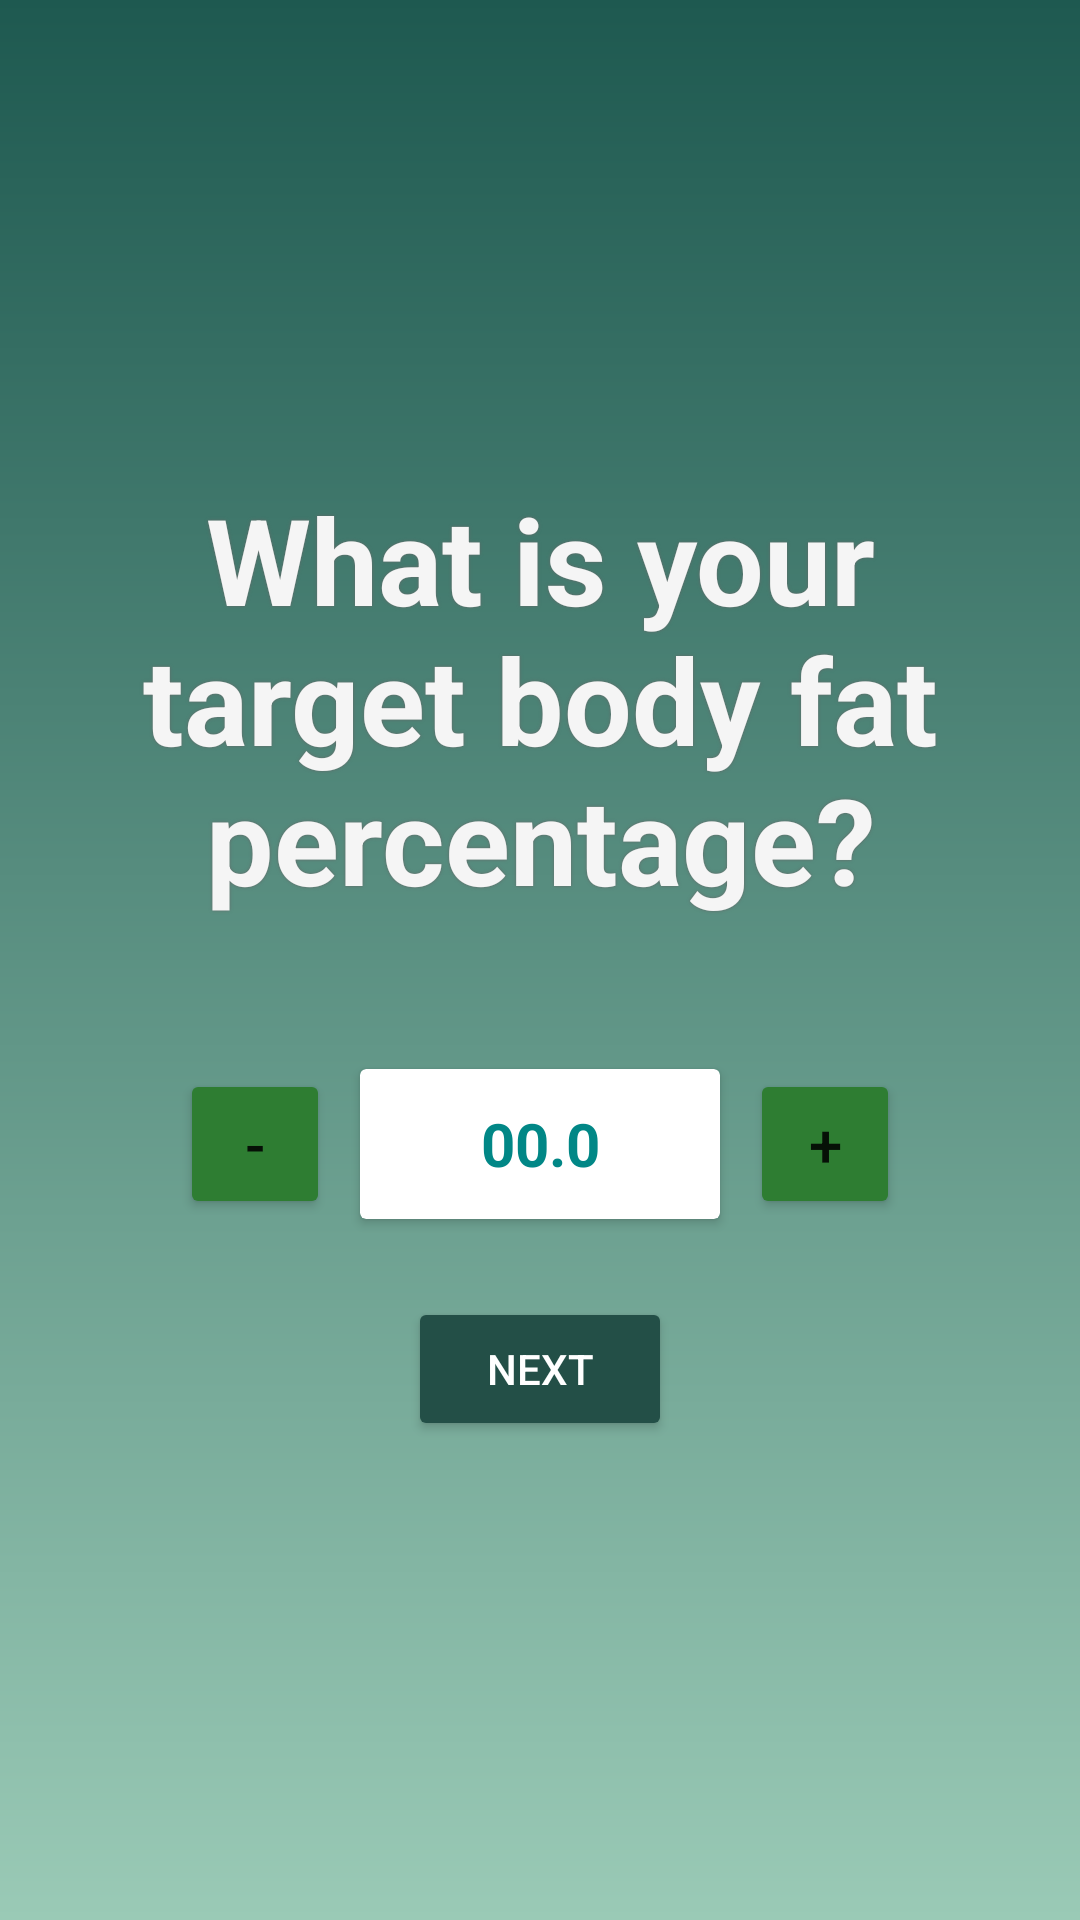

The Android layout XML behind this screen, and the referenced resources:
<!-- AndroidManifest.xml: application theme Theme.FYP_FitLedger -->
<!-- res/layout/fragment_target_body_fat.xml -->
<?xml version="1.0" encoding="utf-8"?>
<LinearLayout xmlns:android="http://schemas.android.com/apk/res/android"
    android:layout_width="match_parent"
    android:layout_height="match_parent"
    xmlns:app="http://schemas.android.com/apk/res-auto"
    android:orientation="vertical"
    android:gravity="center"
    android:padding="20dp"
    android:background="@drawable/fragment_bg_270">

    <TextView
        android:layout_width="wrap_content"
        android:layout_height="wrap_content"
        android:text="@string/frag_target_body_fat_header"
        android:textSize="40sp"
        android:textAlignment="center"
        android:textColor="@color/off_white"
        android:textStyle="bold"
        android:layout_marginBottom="40dp"
        android:shadowRadius="2"
        android:shadowColor="@color/gray"/>

    <LinearLayout
        android:layout_width="wrap_content"
        android:layout_height="wrap_content"
        android:orientation="horizontal"
        android:gravity="center">

        <Button
            android:id="@+id/btnMinusBodyFat"
            android:text="-"
            android:textSize="20sp"
            android:layout_width="50dp"
            android:layout_height="50dp"
            app:backgroundTint="@color/japanese_laurel"/>

        <androidx.cardview.widget.CardView
            android:layout_width="120dp"
            android:layout_height="50dp"
            android:layout_margin="10dp"
            android:gravity="center">

            <TextView
                android:id="@+id/tvTargetBodyFat"
                android:text="@string/frag_target_body_fat_label"
                android:textSize="20sp"
                android:textStyle="bold"
                android:gravity="center"
                android:textColor="@color/teal_700"
                android:layout_width="match_parent"
                android:layout_height="match_parent"/>
        </androidx.cardview.widget.CardView>

        <Button
            android:id="@+id/btnPlusBodyFat"
            android:text="+"
            android:textSize="20sp"
            android:layout_width="50dp"
            android:layout_height="50dp"
            app:backgroundTint="@color/japanese_laurel"/>
    </LinearLayout>

    <Button
        android:id="@+id/btnNext"
        android:layout_width="wrap_content"
        android:layout_height="wrap_content"
        android:text="@string/frag_btn_next"
        android:textColor="@color/white"
        android:layout_marginTop="16dp"
        app:backgroundTint="@color/button_color"/>
</LinearLayout>
<!-- resources referenced by this layout -->
<resources>
  <color name="gray">#676767</color>  //dashboard text
  <color name="japanese_laurel">#2e7d32</color>
  
      //Gradient BG color
  <color name="off_white">#F5F5F5</color> //secondary text
  <color name="teal_700">#FF018786</color>
  <color name="white">#FFFFFFFF</color>
  <!-- drawable fragment_bg_270 (drawable) -->
  <?xml version="1.0" encoding="utf-8"?>
  <shape xmlns:android="http://schemas.android.com/apk/res/android"
      android:shape="rectangle">
  
      <gradient
          android:startColor="#1E5950"
          android:endColor="#9acab6"
          android:angle="270"/>
  
  </shape>
  <string name="frag_btn_next">Next</string>
  <string name="frag_target_body_fat_header">What is your target body fat percentage?</string>
  <string name="frag_target_body_fat_label">00.0</string>
  <style name="Theme.FYP_FitLedger" parent="Theme.MaterialComponents.Light.NoActionBar" />
</resources>
